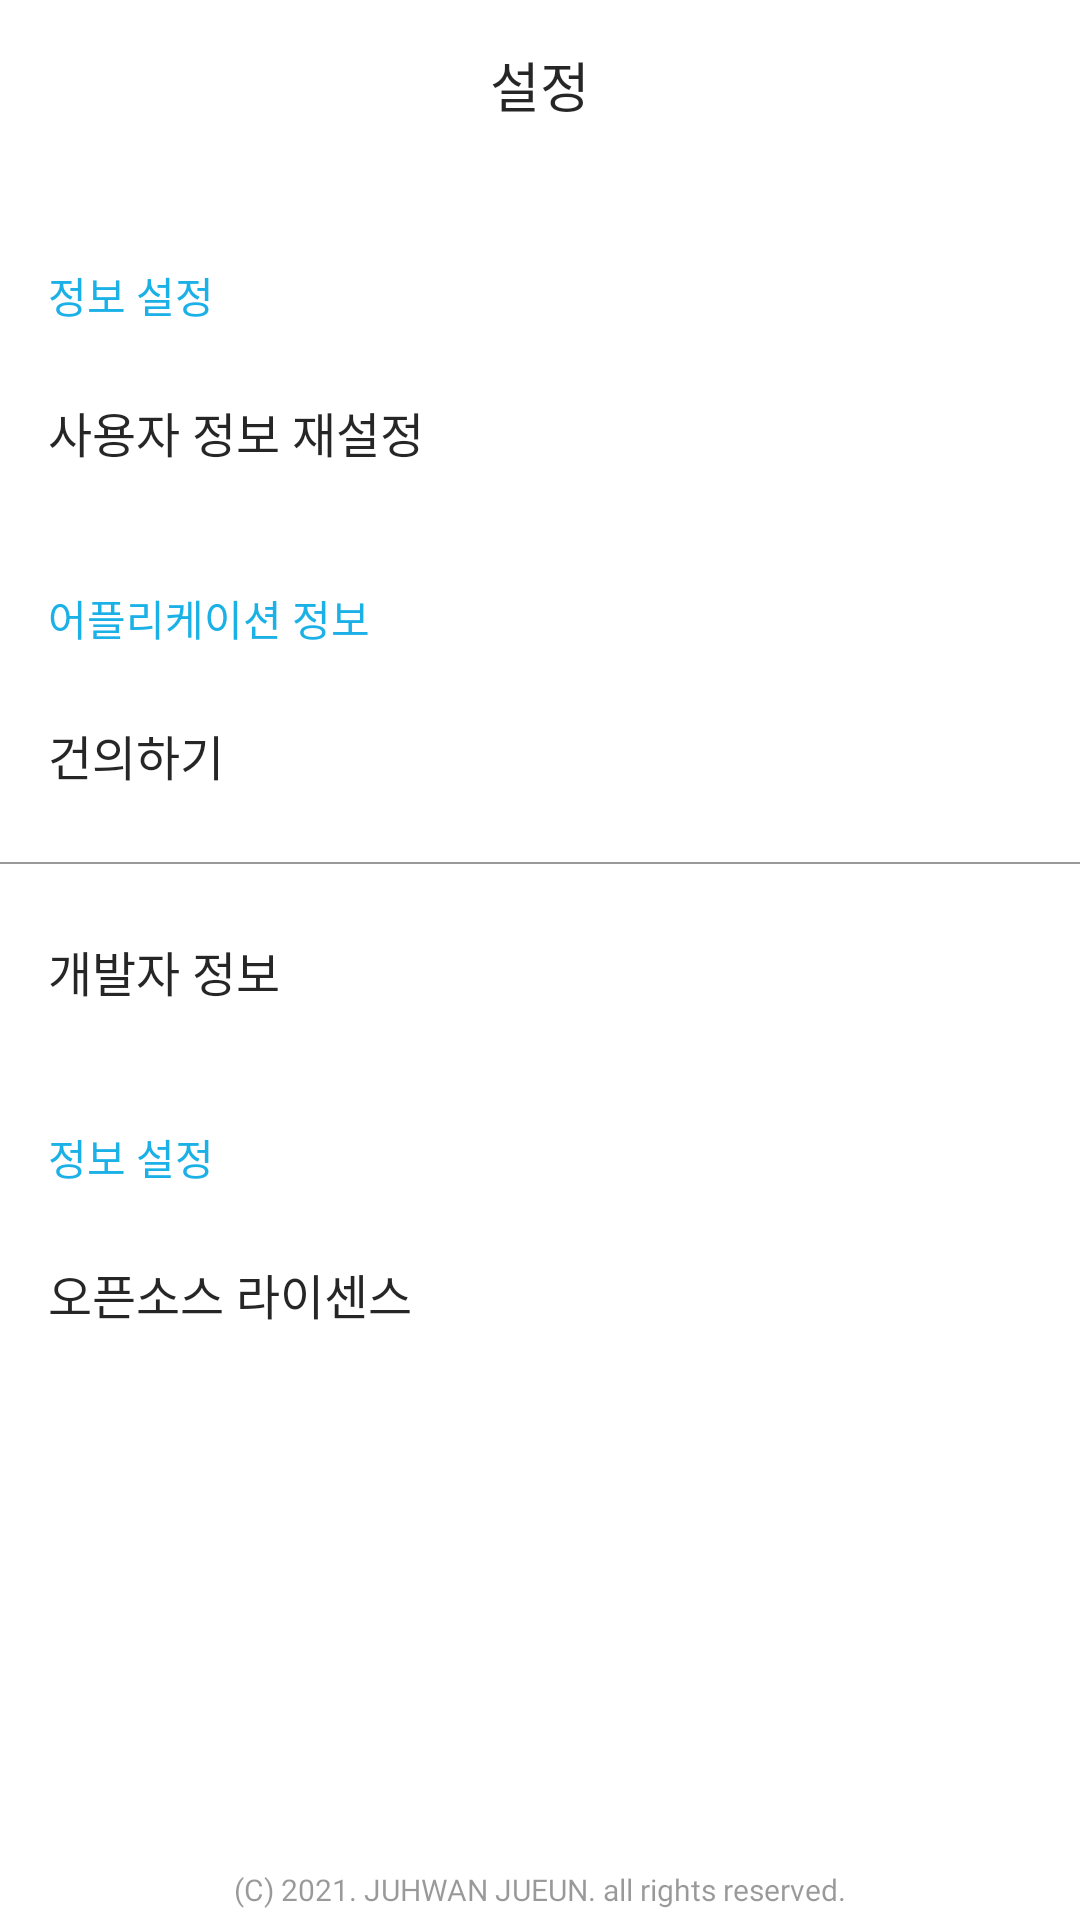

This screen was rendered from an Android layout file. Write that file and the resources it references.
<!-- AndroidManifest.xml: application theme Theme.SSAIGN -->
<!-- res/layout/fragment_settings.xml -->
<?xml version="1.0" encoding="utf-8"?>
<androidx.constraintlayout.widget.ConstraintLayout xmlns:android="http://schemas.android.com/apk/res/android"
    xmlns:tools="http://schemas.android.com/tools"
    android:layout_width="match_parent"
    android:layout_height="match_parent"
    xmlns:app="http://schemas.android.com/apk/res-auto"
    tools:context=".src.main.settings.SettingsFragment">

    <ImageView
        android:id="@+id/fragment_settings_ivBack"
        android:layout_width="56dp"
        android:layout_height="56dp"
        android:padding="16dp"
        app:layout_constraintStart_toStartOf="parent"
        app:layout_constraintTop_toTopOf="parent"
        app:srcCompat="@drawable/ic_back_btn" />

    <TextView
        android:id="@+id/fragment_settings_tvTitle"
        style="@style/appbar_text"
        android:text="설정"
        app:layout_constraintBottom_toBottomOf="@+id/fragment_settings_ivBack"
        app:layout_constraintEnd_toEndOf="parent"
        app:layout_constraintStart_toStartOf="parent"
        app:layout_constraintTop_toTopOf="@+id/fragment_settings_ivBack" />

    <LinearLayout
        android:layout_width="match_parent"
        android:layout_height="0dp"
        android:orientation="vertical"
        app:layout_constraintTop_toBottomOf="@+id/fragment_settings_ivBack"
        app:layout_constraintBottom_toBottomOf="parent">

        <TextView
            style="@style/body_text"
            android:text="정보 설정"
            android:textColor="@color/ssafy_blue"
            android:layout_marginStart="16dp"
            android:layout_marginTop="32dp"/>

        <TextView
            style="@style/body_text"
            android:id="@+id/fragment_settings_tvEditUser"
            android:layout_width="match_parent"
            android:layout_height="wrap_content"
            android:paddingHorizontal="16dp"
            android:paddingVertical="24dp"
            android:text="사용자 정보 재설정"
            android:textSize="@dimen/header_text_size_16sp" />

        <TextView
            style="@style/body_text"
            android:text="어플리케이션 정보"
            android:textColor="@color/ssafy_blue"
            android:layout_marginStart="16dp"
            android:layout_marginTop="16dp"/>

        <TextView
            style="@style/body_text"
            android:id="@+id/fragment_settings_tvSuggestion"
            android:layout_width="match_parent"
            android:layout_height="wrap_content"
            android:paddingHorizontal="16dp"
            android:paddingVertical="24dp"
            android:text="건의하기"
            android:textSize="@dimen/header_text_size_16sp" />

        <View
            android:layout_width="match_parent"
            android:layout_height="0.5dp"
            android:background="@color/black_low_emphasis"/>

        <TextView
            style="@style/body_text"
            android:id="@+id/fragment_settings_tvDeveloper"
            android:layout_width="match_parent"
            android:layout_height="wrap_content"
            android:paddingHorizontal="16dp"
            android:paddingVertical="24dp"
            android:text="개발자 정보"
            android:textSize="@dimen/header_text_size_16sp" />


        <TextView
            style="@style/body_text"
            android:text="정보 설정"
            android:textColor="@color/ssafy_blue"
            android:layout_marginStart="16dp"
            android:layout_marginTop="16dp"/>

        <TextView
            style="@style/body_text"
            android:id="@+id/fragment_settings_tvLicense"
            android:layout_width="match_parent"
            android:layout_height="wrap_content"
            android:paddingHorizontal="16dp"
            android:paddingVertical="24dp"
            android:text="오픈소스 라이센스"
            android:textSize="@dimen/header_text_size_16sp" />
    </LinearLayout>

    <TextView
        style="@style/explain_text"
        android:text="@string/copyright"
        android:layout_marginBottom="4dp"
        app:layout_constraintBottom_toBottomOf="parent"
        app:layout_constraintEnd_toEndOf="parent"
        app:layout_constraintStart_toStartOf="parent" />
</androidx.constraintlayout.widget.ConstraintLayout>
<!-- resources referenced by this layout -->
<resources>
  <color name="black_low_emphasis">#66000000</color>
  <color name="ssafy_blue">#FF1bb1e7</color>
  <dimen name="header_text_size_16sp">16sp</dimen>
  <string name="copyright">(C) 2021. JUHWAN JUEUN. all rights reserved.</string>
  <style name="appbar_text">
          <item name="android:layout_width">wrap_content</item>
          <item name="android:layout_height">wrap_content</item>
          <item name="android:textSize">@dimen/appbar_text_size_18sp</item>
          <item name="android:textColor">@color/black_high_emphasis</item>
          <item name="android:fontFamily">@font/noto_sans_bold</item>
          <item name="android:includeFontPadding">false</item>
      </style>
  <style name="body_text">
          <item name="android:layout_width">wrap_content</item>
          <item name="android:layout_height">wrap_content</item>
          <item name="android:textSize">@dimen/body_text_size_14sp</item>
          <item name="android:textColor">@color/black_high_emphasis</item>
          <item name="android:fontFamily">@font/noto_sans_regular</item>
          <item name="android:includeFontPadding">false</item>
      </style>
  <style name="explain_text">
          <item name="android:layout_width">wrap_content</item>
          <item name="android:layout_height">wrap_content</item>
          <item name="android:textSize">@dimen/explain_text_size_10sp</item>
          <item name="android:textColor">@color/black_low_emphasis</item>
          <item name="android:fontFamily">@font/noto_sans_regular</item>
          <item name="android:includeFontPadding">false</item>
      </style>
  <style name="Theme.SSAIGN" parent="Theme.MaterialComponents.DayNight.NoActionBar">
          
          <item name="colorPrimary">@color/ssafy_blue</item>
          <item name="colorPrimaryVariant">@color/ssafy_blue</item>
          <item name="colorOnPrimary">@color/white</item>
          
          <item name="colorSecondary">@color/teal_200</item>
          <item name="colorSecondaryVariant">@color/teal_700</item>
          <item name="colorOnSecondary">@color/black</item>
          
          <item name="android:statusBarColor">@android:color/transparent</item>
          <item name="android:windowLightStatusBar">true</item>
  
          
      </style>
  <dimen name="appbar_text_size_18sp">18sp</dimen>
  <color name="black_high_emphasis">#D9000000</color>
  <dimen name="body_text_size_14sp">14sp</dimen>
  <dimen name="explain_text_size_10sp">10sp</dimen>
  <color name="white">#FFFFFFFF</color>
  <color name="teal_200">#FF03DAC5</color>
  <color name="teal_700">#FF018786</color>
  <color name="black">#FF000000</color>
</resources>
